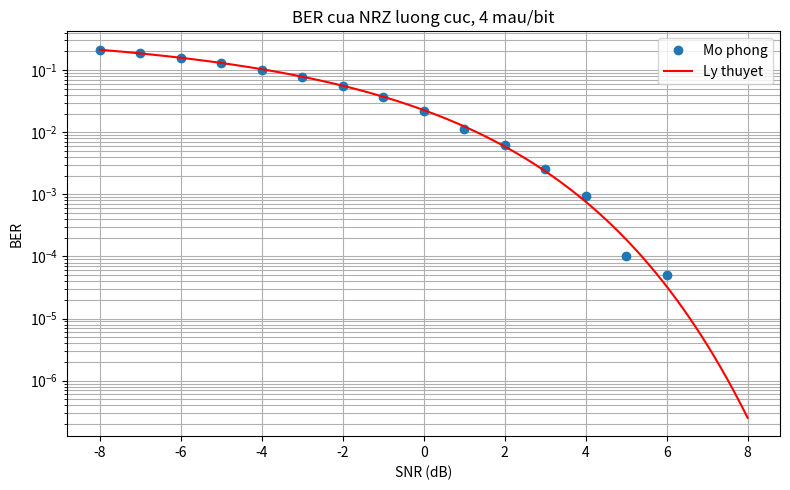

Write the Python code that produced this figure.
import numpy as np
import math
import matplotlib.pyplot as plt

rng = np.random.default_rng(0)
N_bits = 20000
spb = 4                                           

#Phát
bits = rng.integers(0, 2, N_bits)
symbols = np.where(bits == 1, 1.0, -1.0)           # 1 -> +1 V, 0 -> -1 V
tx = np.repeat(symbols, spb)                       # mỗi bit giữ 4 mẫu

#Kênh
c, f, d = 3e8, 2.4e9, 50 #với c là tốc độ ánh sáng, f là tần số sóng mang, d là khoảng cách truyền
FSL_dB = 20 * np.log10(4 * np.pi * d * f / c)       #Công thức độ suy hao
alpha = 10 ** (-FSL_dB / 20)                       
print("FSL tai 50 m = %.2f dB -> he so bien do = %.3e" % (FSL_dB, alpha))
rx_clean = alpha * tx
P_sig = np.mean(rx_clean ** 2)                     # công suất tín hiệu sau suy hao

#Quét SNR
snr_db_list = np.arange(-8, 9, 1)                  
ber_list = []
for snr_db in snr_db_list:
    P_noise = P_sig / (10 ** (snr_db / 10))
    noise = rng.normal(0, np.sqrt(P_noise), rx_clean.size)
    rx = rx_clean + noise                          # cộng nhiễu Gauss

    # Thu
    avg = rx.reshape(N_bits, spb).mean(axis=1)
    bits_hat = (avg > 0).astype(int)

    # Đo
    n_err = np.sum(bits_hat != bits)
    ber = n_err / N_bits
    ber_list.append(ber)
    ber_th = 0.5 * math.erfc(math.sqrt(spb * 10 ** (snr_db / 10) / 2))
    print("SNR = %+3d dB | so bit sai = %5d | BER = %.2e | BER ly thuyet = %.2e"
          % (snr_db, n_err, ber, ber_th))

ber_arr = np.array(ber_list, dtype=float)
ber_plot = np.where(ber_arr > 0, ber_arr, np.nan)  

# Đồ thị
snr_fine = np.linspace(-8, 8, 200)
ber_theory = np.array([0.5 * math.erfc(math.sqrt(spb * 10 ** (s / 10) / 2))
                       for s in snr_fine])

plt.figure(figsize=(8, 5))
plt.semilogy(snr_db_list, ber_plot, "o", label="Mo phong")
plt.semilogy(snr_fine, ber_theory, "r-", label="Ly thuyet")
plt.xlabel("SNR (dB)")
plt.ylabel("BER")
plt.title("BER cua NRZ luong cuc, 4 mau/bit")
plt.grid(True, which="both")
plt.legend()
plt.tight_layout()
plt.savefig("bai6.png", dpi=250)
plt.show()
